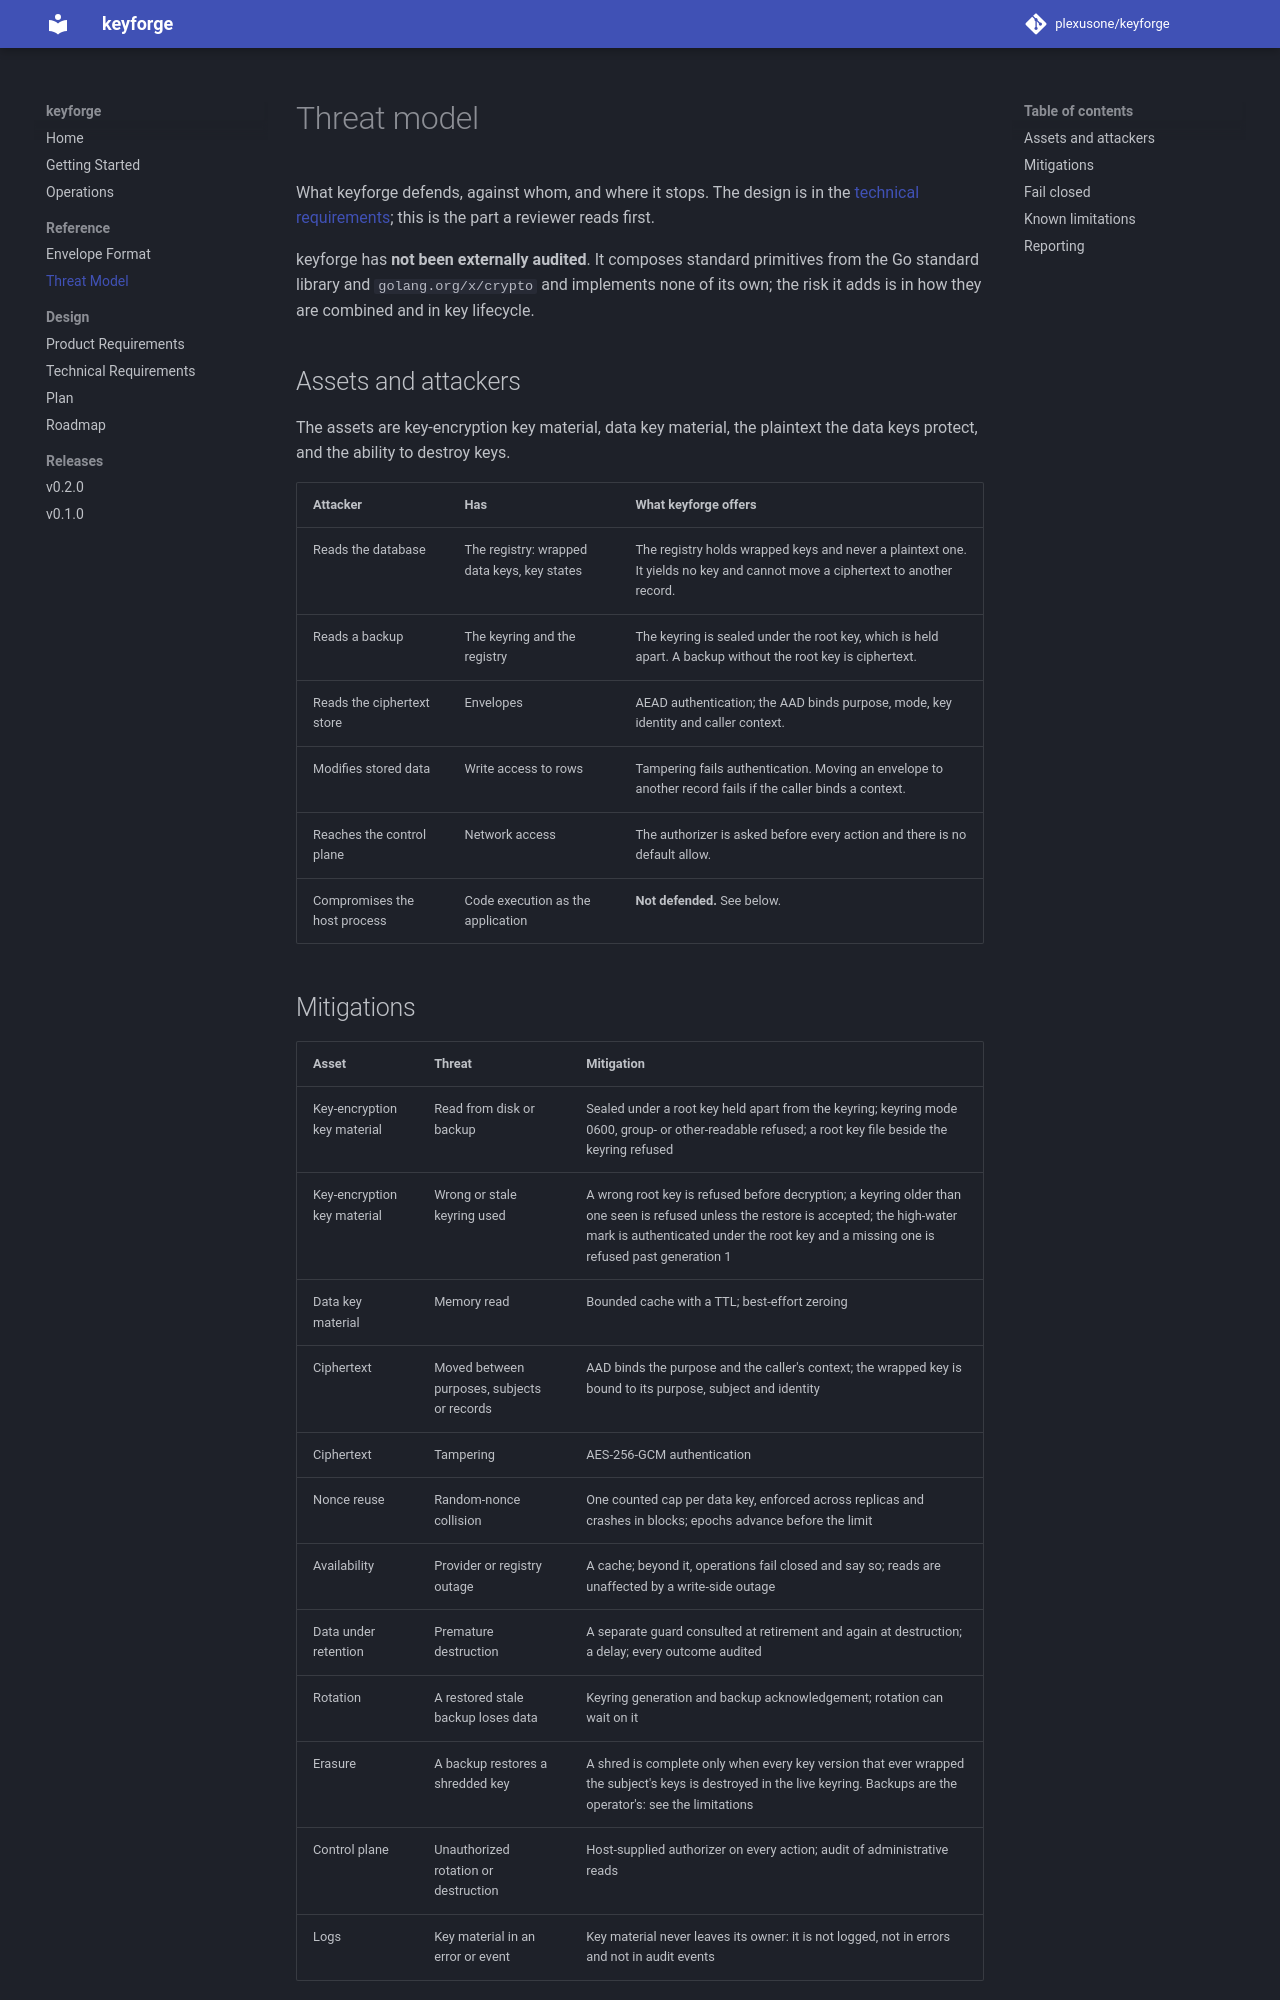

repository: plexusone/keyforge · page: threat-model/index.html · generator: mkdocs

# Threat model

What keyforge defends, against whom, and where it stops. The design is in the
[technical requirements](specs/initiatives/INIT-KEYFORGE-001/TRD.md); this is
the part a reviewer reads first.

keyforge has **not been externally audited**. It composes standard primitives
from the Go standard library and `golang.org/x/crypto` and implements none of
its own; the risk it adds is in how they are combined and in key lifecycle.

## Assets and attackers

The assets are key-encryption key material, data key material, the plaintext
the data keys protect, and the ability to destroy keys.

| Attacker | Has | What keyforge offers |
|---|---|---|
| Reads the database | The registry: wrapped data keys, key states | The registry holds wrapped keys and never a plaintext one. It yields no key and cannot move a ciphertext to another record. |
| Reads a backup | The keyring and the registry | The keyring is sealed under the root key, which is held apart. A backup without the root key is ciphertext. |
| Reads the ciphertext store | Envelopes | AEAD authentication; the AAD binds purpose, mode, key identity and caller context. |
| Modifies stored data | Write access to rows | Tampering fails authentication. Moving an envelope to another record fails if the caller binds a context. |
| Reaches the control plane | Network access | The authorizer is asked before every action and there is no default allow. |
| Compromises the host process | Code execution as the application | **Not defended.** See below. |

## Mitigations

| Asset | Threat | Mitigation |
|---|---|---|
| Key-encryption key material | Read from disk or backup | Sealed under a root key held apart from the keyring; keyring mode 0600, group- or other-readable refused; a root key file beside the keyring refused |
| Key-encryption key material | Wrong or stale keyring used | A wrong root key is refused before decryption; a keyring older than one seen is refused unless the restore is accepted; the high-water mark is authenticated under the root key and a missing one is refused past generation 1 |
| Data key material | Memory read | Bounded cache with a TTL; best-effort zeroing |
| Ciphertext | Moved between purposes, subjects or records | AAD binds the purpose and the caller's context; the wrapped key is bound to its purpose, subject and identity |
| Ciphertext | Tampering | AES-256-GCM authentication |
| Nonce reuse | Random-nonce collision | One counted cap per data key, enforced across replicas and crashes in blocks; epochs advance before the limit |
| Availability | Provider or registry outage | A cache; beyond it, operations fail closed and say so; reads are unaffected by a write-side outage |
| Data under retention | Premature destruction | A separate guard consulted at retirement and again at destruction; a delay; every outcome audited |
| Rotation | A restored stale backup loses data | Keyring generation and backup acknowledgement; rotation can wait on it |
| Erasure | A backup restores a shredded key | A shred is complete only when every key version that ever wrapped the subject's keys is destroyed in the live keyring. Backups are the operator's: see the limitations |
| Control plane | Unauthorized rotation or destruction | Host-supplied authorizer on every action; audit of administrative reads |
| Logs | Key material in an error or event | Key material never leaves its owner: it is not logged, not in errors and not in audit events |
